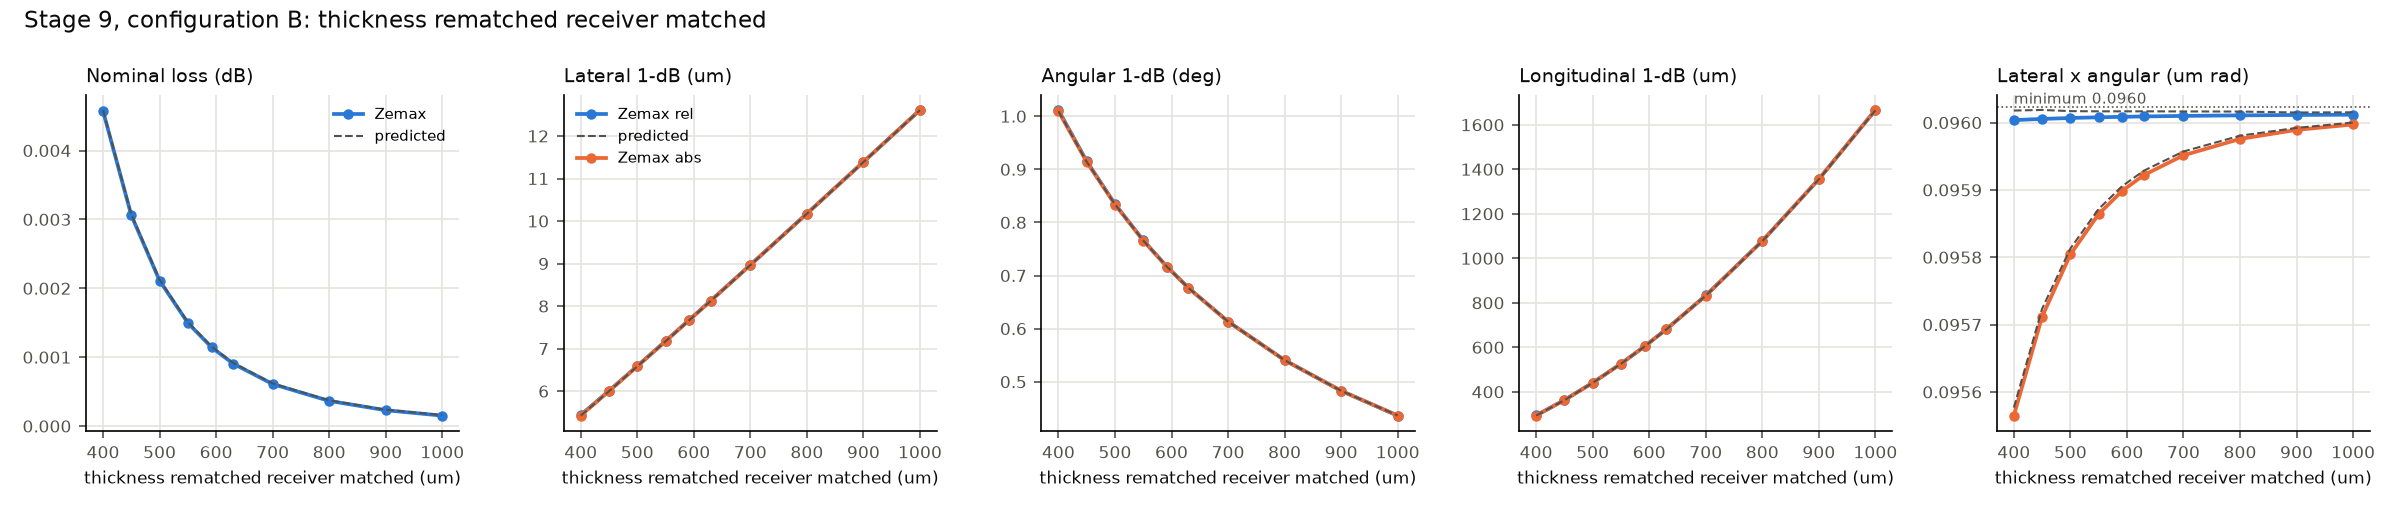

Source data for this figure (header and first rows):
value, loss_dB, eta, S, T, lateral_rel, lateral_abs, angular_rel, angular_abs, longitudinal_rel, longitudinal_abs, product_rel, product_abs, pred_loss_dB, pred_lateral_rel, pred_lateral_abs, pred_angular_rel, pred_angular_abs, pred_longitudinal_rel, pred_longitudinal_abs, pred_product_rel, pred_product_abs, fiber_x_um, fiber_tilt_deg
400.0, 0.004572, 0.9989, 1.0, 0.9989, 5.438, 5.425, 1.012, 1.009, 293.9, 293.1, 0.096, 0.09556, 0.004589, 5.437, 5.425, 1.012, 1.01, 293.8, 293, 0.09602, 0.09558, 0.0, 0.0
450.0, 0.003059, 0.9993, 1, 0.9993, 6.01, 6.001, 0.9153, 0.9139, 363.3, 362.6, 0.09601, 0.09571, 0.003074, 6.009, 6, 0.9156, 0.9142, 363.1, 362.4, 0.09602, 0.09572, 0.0, 0.0
500.0, 0.002111, 0.9995, 1, 0.9995, 6.591, 6.584, 0.8346, 0.8337, 440.8, 440.3, 0.09601, 0.0958, 0.002125, 6.589, 6.582, 0.8349, 0.834, 440.6, 440, 0.09602, 0.09581, 0.0, 0.0
550.0, 0.001497, 0.9997, 1, 0.9997, 7.178, 7.173, 0.7663, 0.7657, 526.5, 526.1, 0.09601, 0.09586, 0.00151, 7.177, 7.172, 0.7665, 0.7659, 526.2, 525.8, 0.09602, 0.09587, 0.0, 0.0
592.0, 0.001143, 0.9997, 1, 0.9997, 7.676, 7.672, 0.7166, 0.7162, 604.9, 604.5, 0.09601, 0.0959, 0.001155, 7.675, 7.67, 0.7168, 0.7164, 604.5, 604.1, 0.09602, 0.09591, 0.0, 0.0
630.0, 0.0009069, 0.9998, 1, 0.9998, 8.129, 8.125, 0.6767, 0.6764, 680.8, 680.4, 0.09601, 0.09592, 0.0009179, 8.127, 8.124, 0.6769, 0.6766, 680.3, 680, 0.09602, 0.09593, 0.0, 0.0
700.0, 0.0006096, 0.9999, 1, 0.9999, 8.968, 8.966, 0.6134, 0.6132, 832.9, 832.6, 0.09601, 0.09595, 0.0006195, 8.967, 8.964, 0.6135, 0.6134, 832.3, 832.1, 0.09602, 0.09596, 0.0, 0.0
800.0, 0.000365, 0.9999, 1, 0.9999, 10.18, 10.17, 0.5406, 0.5405, 1078, 1078, 0.09601, 0.09598, 0.0003737, 10.17, 10.17, 0.5407, 0.5406, 1077, 1077, 0.09602, 0.09598, 0.0, 0.0
900.0, 0.0002303, 0.9999, 1, 0.9999, 11.39, 11.39, 0.4829, 0.4829, 1356, 1356, 0.09601, 0.09599, 0.000238, 11.39, 11.39, 0.483, 0.483, 1355, 1355, 0.09601, 0.09599, 0.0, 0.0
1000, 0.0001516, 1, 1, 1, 12.61, 12.61, 0.4362, 0.4361, 1667, 1666, 0.09601, 0.096, 0.0001584, 12.61, 12.61, 0.4363, 0.4363, 1665, 1665, 0.09602, 0.096, 0.0, 0.0
